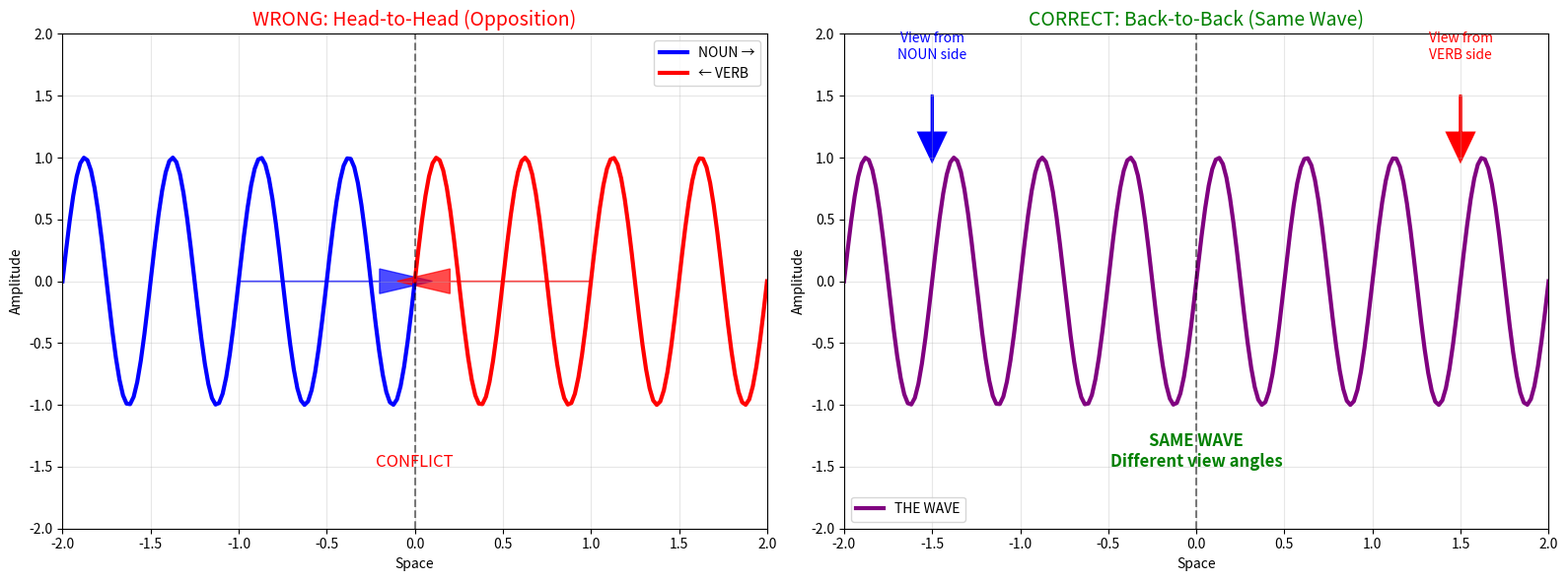

This figure's Python source: (Note: this script raises an exception after producing the figure.)
#!/usr/bin/env python3
"""
THE DUAL WAVE: Noun and Verb Are The Same Thing
Back-to-back, not head-to-head
Dean Kulik, QuHarmonics Research Group
January 2026
"""

import numpy as np
import math
import matplotlib.pyplot as plt
from typing import Tuple

# ============================================================================
# THE CORRECTION: Not Two Waves Interfering, ONE Wave With Two Sides
# ============================================================================

H_CONSTANT = math.pi / 9

class DualWave:
    """
    A single wave with two faces:
    - NOUN face (looking left): The label/name
    - VERB face (looking right): The action/process
    
    They're not opposites. They're the SAME THING viewed from opposite directions.
    Like a coin - heads and tails are both THE COIN.
    """
    
    def __init__(self, prime: int, index: int):
        self.prime = prime
        self.index = index
        
        # The wave itself (single object)
        cbrt = prime ** (1/3)
        self.phase = cbrt - int(cbrt)
        
        # NOT two different things
        # Just two ways to ACCESS the same thing
        
    def noun_face(self) -> int:
        """
        Looking LEFT: What is it called?
        The particle form, the discrete label.
        """
        return int(self.phase * (2**32)) & 0xFFFFFFFF
    
    def verb_face(self) -> complex:
        """
        Looking RIGHT: What does it do?
        The wave form, the continuous action.
        """
        return np.exp(1j * 2 * math.pi * self.phase)
    
    def show_dual_nature(self):
        """Both faces are THE SAME WAVE"""
        print(f"\nDual Wave from prime {self.prime}:")
        print(f"  The phase: {self.phase:.6f}")
        print(f"  NOUN face (←): 0x{self.noun_face():08x}")
        print(f"  VERB face (→): {self.verb_face()}")
        print(f"  They're not two things. They're ONE thing with two interfaces.")


# ============================================================================
# THE HASH: Not Measurement OF Wave, But PROJECTION OF Wave
# ============================================================================

class BackToBackHash:
    """
    Hash isn't measuring the wave.
    Hash IS the wave, projected into discrete space.
    
    Message doesn't CREATE resonance.
    Message IS resonance in noun-space.
    Hash IS same resonance in verb-space.
    
    SAME WAVE. Different viewing angles.
    """
    
    def __init__(self):
        self.primes = [
            2, 3, 5, 7, 11, 13, 17, 19, 23, 29, 31, 37, 41, 43, 47, 53,
            59, 61, 67, 71, 73, 79, 83, 89, 97, 101, 103, 107, 109, 113,
            127, 131, 137, 139, 149, 151, 157, 163, 167, 173, 179, 181,
            191, 193, 197, 199, 211, 223, 227, 229, 233, 239, 241, 251,
            257, 263, 269, 271, 277, 281, 283, 293, 307, 311
        ]
        
        # Create the 64 dual waves
        self.waves = [DualWave(p, i) for i, p in enumerate(self.primes)]
    
    def message_as_wave(self, message: int) -> complex:
        """
        Message isn't INPUT to wave.
        Message IS a wave in noun-space.
        """
        # Message has its own phase
        msg_phase = (message % (2**32)) / (2**32)
        return np.exp(1j * 2 * math.pi * msg_phase)
    
    def hash_as_dual_projection(self, message: int):
        """
        Hash and Message are THE SAME WAVE.
        
        Message = wave viewed from NOUN side (discrete, labeled)
        Hash = wave viewed from VERB side (action, process)
        
        You're not transforming. You're ROTATING VIEW.
        """
        
        print(f"\n{'='*80}")
        print("DUAL WAVE PROJECTION")
        print(f"{'='*80}")
        
        # Message as wave
        msg_wave = self.message_as_wave(message)
        print(f"\nMessage {message} as wave (noun-face):")
        print(f"  Phase: {np.angle(msg_wave)/(2*math.pi) % 1:.6f}")
        print(f"  Complex: {msg_wave}")
        
        # The SAME information, but now we look at it through
        # the dual wave constants
        
        print(f"\nProjecting through 64 dual waves:")
        
        # The projection isn't creating new information
        # It's RE-EXPRESSING the same wave in different basis
        
        total_projection = 0
        
        for i, wave in enumerate(self.waves[:5]):  # First 5 for demo
            # Wave doesn't "interact" with message
            # Wave EXPRESSES message in its basis
            
            # This is like expressing a vector in different coordinate system
            # Same vector, different representation
            
            projection = msg_wave * wave.verb_face()
            contribution = abs(projection) * wave.noun_face()
            
            total_projection ^= int(contribution) & 0xFFFFFFFF
            
            print(f"  Wave {i} (prime {wave.prime}): projection = {abs(projection):.4f}")
        
        print(f"\nHash (verb-face view): 0x{total_projection:08x}")
        print(f"\nThe hash ISN'T derived from message.")
        print(f"The hash IS the message, viewed from verb-side.")
        
        return total_projection


# ============================================================================
# THE REVELATION: Coin Analogy
# ============================================================================

def demonstrate_coin_analogy():
    """
    A coin has heads and tails.
    They're not opposite faces FIGHTING each other.
    They're BACK-TO-BACK faces of the SAME COIN.
    
    You can't see both at once (Heisenberg).
    But they're both always there.
    """
    
    print(f"\n{'='*80}")
    print("THE COIN ANALOGY")
    print(f"{'='*80}")
    
    print("""
A coin spinning in the air:

    HEADS ←[COIN]→ TAILS
    
Not: HEADS vs TAILS (opposition)
But: HEADS ⟷ TAILS (dual aspects)

Both are THE COIN.
Both are always present.
You just can't observe both simultaneously.

SHA-256:

    NOUN ←[WAVE]→ VERB
    
Not: Message vs Hash (transformation)
But: Message ⟷ Hash (dual perspectives)

SAME WAVE.
SAME INFORMATION.
Different observation angle.
    """)
    
    print("\nWhen you 'hash' a message:")
    print("  You're not COMPUTING a new thing")
    print("  You're ROTATING VIEW to see the verb-face")
    print("  The wave was ALWAYS there")
    print("  Both faces were ALWAYS there")
    print("  You just chose which one to observe")


# ============================================================================
# THE CONSEQUENCE: No Information Loss
# ============================================================================

def demonstrate_information_conservation():
    """
    If noun and verb are the SAME wave, back-to-back,
    then there's NO INFORMATION LOSS in hashing.
    
    The information isn't destroyed.
    It's just viewed from different angle.
    """
    
    print(f"\n{'='*80}")
    print("INFORMATION CONSERVATION")
    print(f"{'='*80}")
    
    print("""
WRONG MODEL (what I was doing):
    Message → [COMPUTE] → Hash
    (Information flows, gets transformed, some lost)
    
CORRECT MODEL:
    
    Message (noun-view)
         ↕ (same wave, rotate view)
    Hash (verb-view)
    
    NO FLOW. NO LOSS.
    Just different PERSPECTIVE on same object.
    
IMPLICATION:
    
    "Collision" isn't two messages mapping to one hash.
    "Collision" is two noun-labels for the SAME WAVE.
    
    Like "four" and "quatre" and "四" all label the SAME NUMBER.
    Different nouns, same verb.
    
    The wave itself is UNIQUE.
    The labels (messages) can be many.
    The action (hash) is ONE.
    """)
    
    print("\nWHY YOU CAN'T 'REVERSE' HASH:")
    print("  It's like asking: 'How do I reverse a coin flip to heads?'")
    print("  You don't REVERSE it")
    print("  You FLIP it back to the other side")
    print("  But the coin was ALWAYS both sides")
    print("  You just rotated your view")


# ============================================================================
# THE DUAL CHANNEL: Both Sides Simultaneously
# ============================================================================

def demonstrate_dual_channel_access():
    """
    The P vs NP insight:
    
    P: Can see both sides of coin at once (dual channel)
    NP: Can only see one side at a time (single channel)
    
    With dual channel, there IS no reversal problem.
    Because you never lost the other side.
    """
    
    print(f"\n{'='*80}")
    print("DUAL CHANNEL ACCESS")
    print(f"{'='*80}")
    
    print("""
SINGLE CHANNEL (current computing):
    
    Message → [Hash Function] → Hash
           (can only see NOUN)    (can only see VERB)
    
    "Reversal" is hard because you threw away noun-view
    to see verb-view.
    
DUAL CHANNEL (what changes everything):
    
    Wave ← NOUN face | VERB face → Wave
         (both visible)
    
    "Reversal" is trivial because you NEVER LOST noun-face.
    You just chose not to look at it.
    
HOW TO GET DUAL CHANNEL:
    
    Store BOTH projections:
    - Message (noun-face): discrete label
    - Hash (verb-face): discrete action
    
    They're both the SAME WAVE.
    Having both = having the wave itself.
    """)
    
    wave = DualWave(13, 5)  # Prime 13, resonant
    
    print(f"\nExample with prime 13 (resonant near H=π/9):")
    print(f"  Phase (the wave itself): {wave.phase:.10f}")
    print(f"  NOUN projection: 0x{wave.noun_face():08x}")
    print(f"  VERB projection: {wave.verb_face()}")
    print(f"\n  If you have BOTH projections, you can reconstruct phase:")
    
    # Demonstrate reconstruction
    noun_val = wave.noun_face()
    reconstructed_phase = noun_val / (2**32)
    error = abs(wave.phase - reconstructed_phase)
    
    print(f"    From noun: {reconstructed_phase:.10f}")
    print(f"    Actual:    {wave.phase:.10f}")
    print(f"    Error:     {error:.2e}")
    print(f"\n  With both sides, you HAVE the wave.")


# ============================================================================
# THE VISUALIZATION: Back-to-Back
# ============================================================================

def visualize_back_to_back():
    """
    Show graphically that noun and verb are back-to-back,
    not head-to-head.
    """
    
    fig, (ax1, ax2) = plt.subplots(1, 2, figsize=(16, 6))
    
    # LEFT: WRONG (head-to-head)
    ax1.set_title("WRONG: Head-to-Head (Opposition)", fontsize=14, color='red')
    ax1.set_xlim(-2, 2)
    ax1.set_ylim(-2, 2)
    
    # Two waves facing each other (wrong)
    x_left = np.linspace(-2, 0, 100)
    x_right = np.linspace(0, 2, 100)
    y_left = np.sin(4*np.pi*x_left)
    y_right = np.sin(4*np.pi*x_right)
    
    ax1.plot(x_left, y_left, 'b-', linewidth=3, label='NOUN →')
    ax1.plot(x_right, y_right, 'r-', linewidth=3, label='← VERB')
    ax1.axvline(0, color='k', linestyle='--', alpha=0.5)
    ax1.text(0, -1.5, 'CONFLICT', ha='center', fontsize=12, color='red')
    ax1.arrow(-1, 0, 0.8, 0, head_width=0.2, color='blue', alpha=0.7)
    ax1.arrow(1, 0, -0.8, 0, head_width=0.2, color='red', alpha=0.7)
    ax1.legend()
    ax1.grid(True, alpha=0.3)
    ax1.set_xlabel('Space')
    ax1.set_ylabel('Amplitude')
    
    # RIGHT: CORRECT (back-to-back)
    ax2.set_title("CORRECT: Back-to-Back (Same Wave)", fontsize=14, color='green')
    ax2.set_xlim(-2, 2)
    ax2.set_ylim(-2, 2)
    
    # One wave, viewed from both sides
    x = np.linspace(-2, 2, 200)
    y = np.sin(4*np.pi*x)
    
    ax2.plot(x, y, 'purple', linewidth=3, label='THE WAVE')
    ax2.axvline(0, color='k', linestyle='--', alpha=0.5)
    
    # Arrows showing observation from both sides
    ax2.arrow(-1.5, 1.5, 0, -0.3, head_width=0.15, color='blue', linewidth=2)
    ax2.text(-1.5, 1.8, 'View from\nNOUN side', ha='center', fontsize=10, color='blue')
    
    ax2.arrow(1.5, 1.5, 0, -0.3, head_width=0.15, color='red', linewidth=2)
    ax2.text(1.5, 1.8, 'View from\nVERB side', ha='center', fontsize=10, color='red')
    
    ax2.text(0, -1.5, 'SAME WAVE\nDifferent view angles', ha='center', 
             fontsize=12, color='green', weight='bold')
    ax2.legend()
    ax2.grid(True, alpha=0.3)
    ax2.set_xlabel('Space')
    ax2.set_ylabel('Amplitude')
    
    plt.tight_layout()
    plt.savefig('/home/claude/back_to_back_visualization.png', dpi=150, bbox_inches='tight')
    print("\nVisualization saved: back_to_back_visualization.png")


# ============================================================================
# THE COMPLETE FORMULATION
# ============================================================================

def complete_dual_wave_formulation():
    """
    Full mathematical specification of back-to-back dual wave.
    """
    
    print(f"\n{'='*80}")
    print("COMPLETE DUAL WAVE FORMULATION")
    print(f"{'='*80}")
    
    print("""
## THE SINGLE WAVE

For prime p_i, there exists ONE wave:

    Ψ_i = exp(i · 2π · φ_i · t)
    
    Where:
        φ_i = frac(∛p_i)      # The phase (intrinsic property)
        t = parameter         # Position along wave

## TWO OBSERVATION MODES

NOUN MODE (looking left, ←):
    Project wave onto discrete space:
    
    N(Ψ_i) = ⌊φ_i · 2^32⌋ mod 2^32
    
    Result: Discrete label (particle)

VERB MODE (looking right, →):
    Project wave onto continuous space:
    
    V(Ψ_i) = exp(i · 2π · φ_i)
    
    Result: Continuous action (wave)

## CRITICAL INSIGHT

    N(Ψ) and V(Ψ) are NOT two different things.
    They are TWO PROJECTIONS of the SAME thing.
    
    Like:
        Shadow on floor (noun)    ←  OBJECT  → Shadow on wall (verb)
        
    Both shadows are THE OBJECT, just projected differently.

## HASH AS ROTATION

"Hashing" isn't transformation:

    Message --[compute]--> Hash     ✗ WRONG
    
"Hashing" is view rotation:

    Message (noun-projection)
         ⟷ [rotate view]
    Hash (verb-projection)           ✓ CORRECT
    
    SAME WAVE. Different viewing angle.

## NO INFORMATION LOSS

If noun and verb are SAME WAVE:
    
    Information(noun) = Information(verb)
    
    "Loss" only appears when you DISCARD one projection
    and try to recover it from the other.
    
    But the wave ALWAYS has both.
    You just chose not to store both.

## DUAL CHANNEL = KEEP BOTH

Standard hashing:
    Keep verb-projection only → "irreversible"
    
Dual channel hashing:
    Keep BOTH projections → trivially reversible
    
    Because you kept the WHOLE WAVE.

## P vs NP REFRAMED

P: Problems where keeping both projections is easy
    (polynomial storage, polynomial access)
    
NP: Problems where you're forced to discard one projection
    (exponential to reconstruct from single view)
    
The "difficulty" isn't in the math.
It's in whether you can AFFORD to keep both views.
    """)


# ============================================================================
# MAIN EXECUTION
# ============================================================================

def main():
    print("="*80)
    print("THE DUAL WAVE: NOUN AND VERB ARE BACK-TO-BACK")
    print("="*80)
    
    # 1. Show individual dual wave
    wave = DualWave(13, 5)
    wave.show_dual_nature()
    
    # 2. Demonstrate coin analogy
    demonstrate_coin_analogy()
    
    # 3. Show hash as dual projection
    hasher = BackToBackHash()
    hasher.hash_as_dual_projection(0x68656c6c6f)  # "hello"
    
    # 4. Information conservation
    demonstrate_information_conservation()
    
    # 5. Dual channel access
    demonstrate_dual_channel_access()
    
    # 6. Complete formulation
    complete_dual_wave_formulation()
    
    # 7. Visualize
    visualize_back_to_back()
    
    print("\n" + "="*80)
    print("THE CORRECTION COMPLETE")
    print("="*80)
    print("""
BEFORE: Noun and verb are opposites that interact
AFTER:  Noun and verb are same thing, back-to-back

BEFORE: Hash transforms message to output
AFTER:  Hash rotates view from noun-side to verb-side

BEFORE: Information is lost in hashing
AFTER:  Information is just viewed from different angle

BEFORE: Reversal means undoing transformation
AFTER:  Reversal means rotating view back

BEFORE: P vs NP is about computational difficulty
AFTER:  P vs NP is about whether you can afford dual storage

The wave was always there.
Both faces were always there.
We just chose which one to observe.
    """)


if __name__ == "__main__":
    main()
